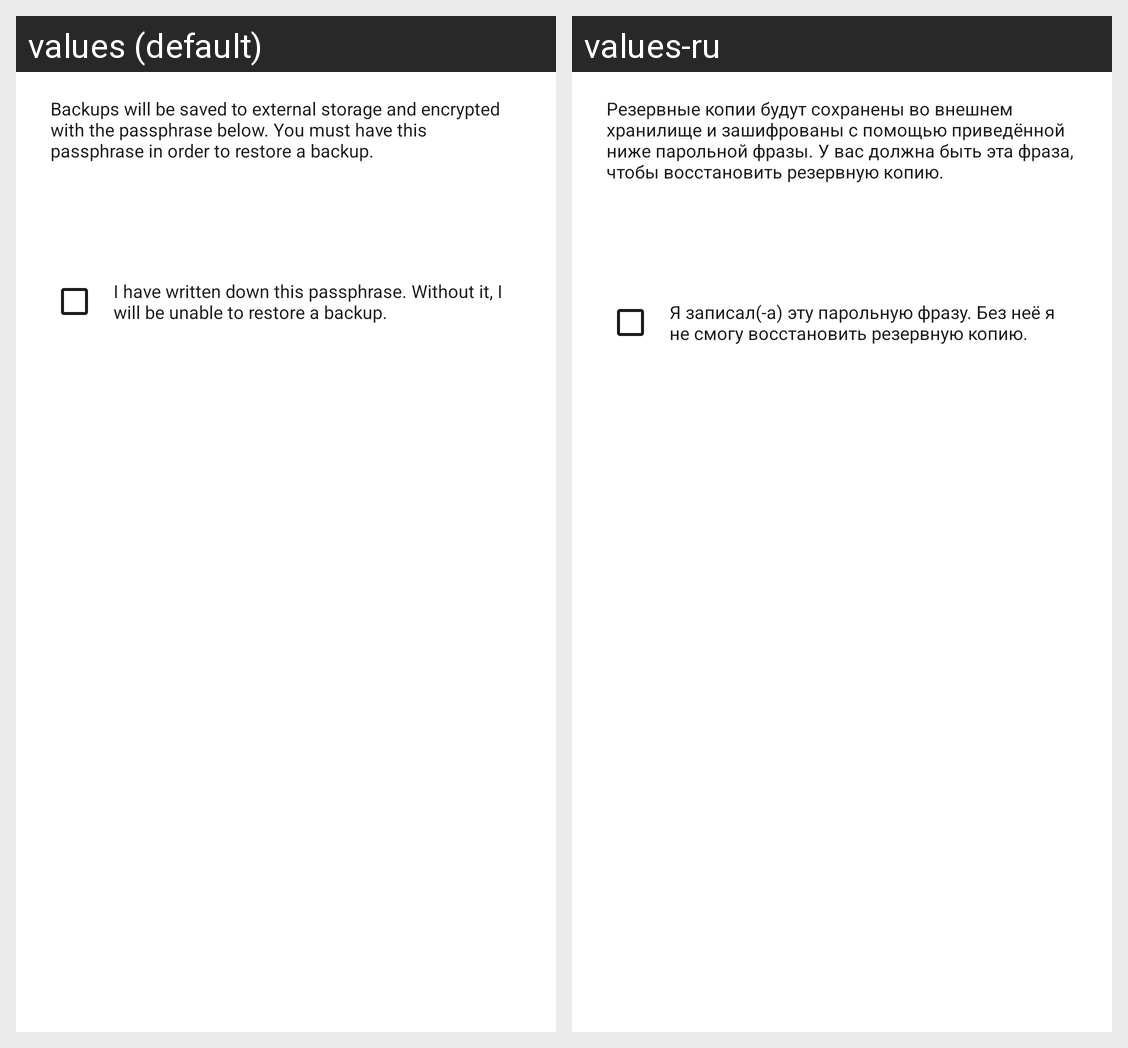

Locale-by-locale string values for the Android screen shown in this grid:
Android screen res/layout/backup_enable_dialog.xml rendered under 2 locales, left to right: values (default), values-ru. Device: Nexus 5 (rendered at 1080×1920; each locale shown at half size, 540×960, under a caption strip naming it); theme TextSecure.LightTheme.
Strings drawn on this screen, with the default value and each locale's value (text and hints the layout hard-codes, and strings that could not be matched under every locale, appear in the picture but are not listed):

backup_enable_dialog__backups_will_be_saved_to_external_storage_and_encrypted_with_the_passphrase_below_you_must_have_this_passphrase_in_order_to_restore_a_backup
  values: Backups will be saved to external storage and encrypted with the passphrase below. You must have this passphrase in order to restore a backup.
  values-ru: Резервные копии будут сохранены во внешнем хранилище и зашифрованы с помощью приведённой ниже парольной фразы. У вас должна быть эта фраза, чтобы восстановить резервную копию.

backup_enable_dialog__i_have_written_down_this_passphrase
  values: I have written down this passphrase. Without it, I will be unable to restore a backup.
  values-ru: Я записал(-а) эту парольную фразу. Без неё я не смогу восстановить резервную копию.
